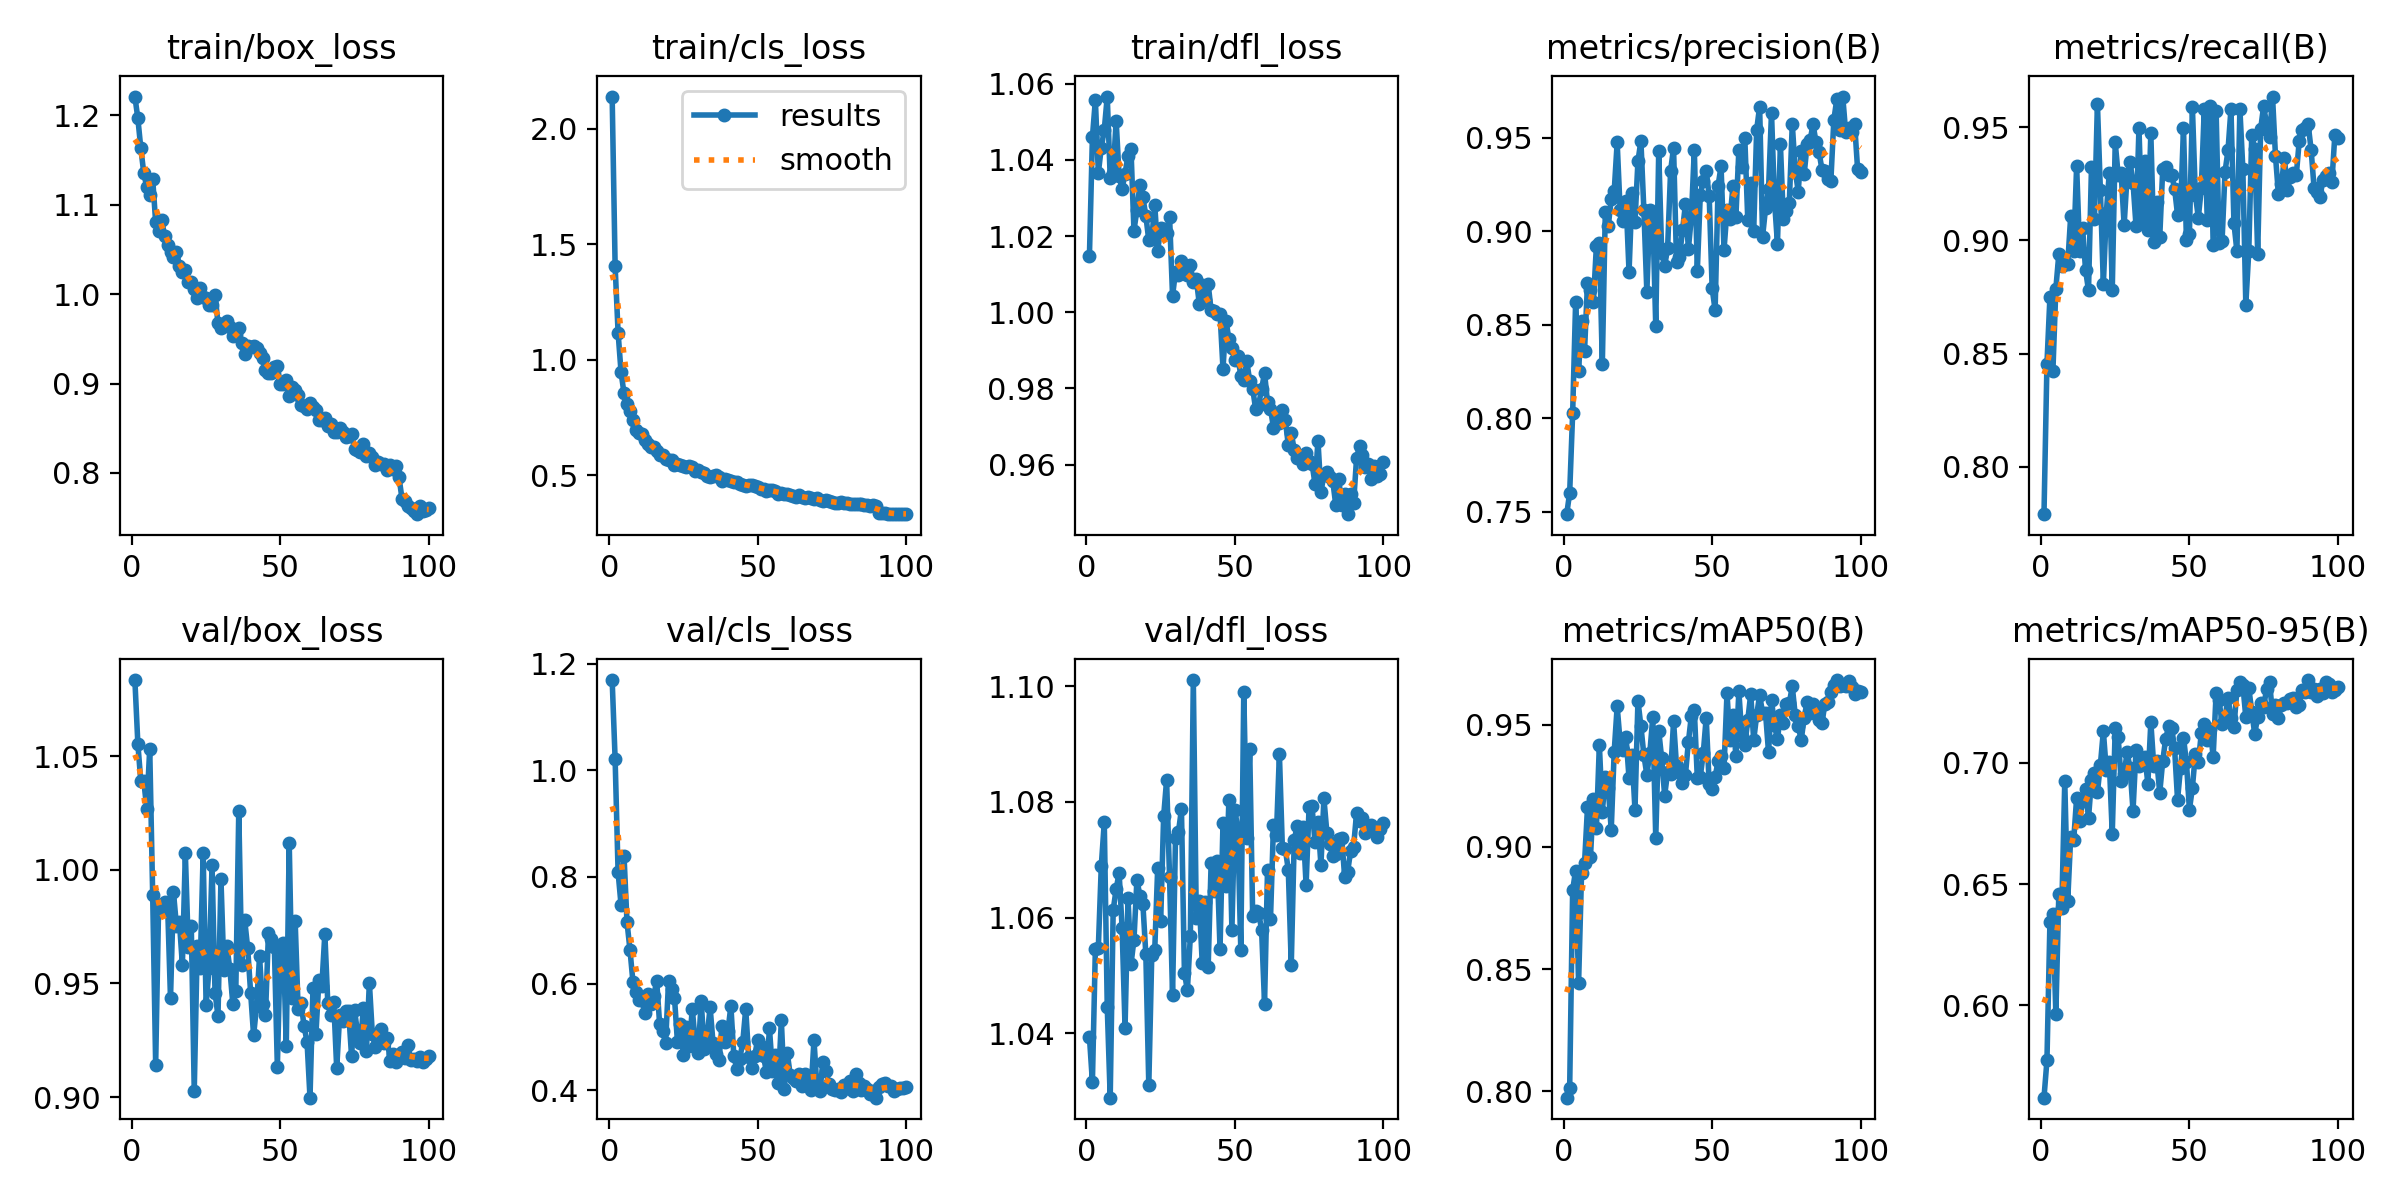

Data behind this chart, as committed beside it:
epoch, time, train/box_loss, train/cls_loss, train/dfl_loss, metrics/precision(B), metrics/recall(B), metrics/mAP50(B), metrics/mAP50-95(B), val/box_loss, val/cls_loss, val/dfl_loss, lr/pg0, lr/pg1, lr/pg2
1, 40.84, 1.221, 2.139, 1.015, 0.7488, 0.7791, 0.7974, 0.562, 1.084, 1.169, 1.039, 0.0003696, 0.0003696, 0.0003696
2, 78.67, 1.197, 1.405, 1.046, 0.7603, 0.8456, 0.8014, 0.5773, 1.056, 1.021, 1.032, 0.0007397, 0.0007397, 0.0007397
3, 116.4, 1.163, 1.117, 1.056, 0.8026, 0.8749, 0.8824, 0.6341, 1.039, 0.8086, 1.055, 0.001109, 0.001109, 0.001109
4, 154.3, 1.135, 0.9461, 1.037, 0.8619, 0.8422, 0.8903, 0.6377, 1.039, 0.7473, 1.055, 0.001109, 0.001109, 0.001109
5, 192.2, 1.12, 0.8544, 1.043, 0.8255, 0.8787, 0.8442, 0.5964, 1.027, 0.8392, 1.069, 0.001107, 0.001107, 0.001107
6, 229.4, 1.111, 0.8068, 1.048, 0.8521, 0.8939, 0.8894, 0.646, 1.053, 0.7154, 1.076, 0.001104, 0.001104, 0.001104
7, 267.1, 1.129, 0.7791, 1.057, 0.8357, 0.8888, 0.8933, 0.6403, 0.9888, 0.6634, 1.045, 0.001101, 0.001101, 0.001101
8, 304.3, 1.081, 0.7392, 1.035, 0.8723, 0.8897, 0.9162, 0.6923, 0.9143, 0.6032, 1.029, 0.001098, 0.001098, 0.001098
9, 341.8, 1.071, 0.6956, 1.037, 0.8684, 0.8897, 0.8958, 0.6431, 0.9845, 0.5839, 1.061, 0.001094, 0.001094, 0.001094
10, 379.8, 1.084, 0.6832, 1.05, 0.8622, 0.9107, 0.9195, 0.6695, 0.983, 0.5696, 1.065, 0.001089, 0.001089, 0.001089
11, 417.2, 1.065, 0.6801, 1.036, 0.8921, 0.8955, 0.9078, 0.668, 0.986, 0.5687, 1.068, 0.001084, 0.001084, 0.001084
12, 454.6, 1.055, 0.6542, 1.032, 0.8937, 0.9329, 0.9418, 0.6855, 0.9853, 0.5449, 1.058, 0.001078, 0.001078, 0.001078
13, 491.8, 1.048, 0.6352, 1.036, 0.8291, 0.8955, 0.9144, 0.6758, 0.9434, 0.5806, 1.041, 0.001072, 0.001072, 0.001072
14, 528.9, 1.041, 0.6241, 1.041, 0.9101, 0.9055, 0.9287, 0.6842, 0.9901, 0.5624, 1.063, 0.001066, 0.001066, 0.001066
15, 565.9, 1.048, 0.6215, 1.043, 0.9026, 0.887, 0.9242, 0.6893, 0.9754, 0.5769, 1.052, 0.001059, 0.001059, 0.001059
16, 603, 1.032, 0.6076, 1.021, 0.9172, 0.8779, 0.907, 0.6772, 0.9771, 0.6047, 1.056, 0.001051, 0.001051, 0.001051
17, 641.1, 1.025, 0.5884, 1.027, 0.9213, 0.9323, 0.9391, 0.6929, 0.9582, 0.5236, 1.067, 0.001043, 0.001043, 0.001043
18, 678.9, 1.027, 0.5866, 1.033, 0.9474, 0.9092, 0.9575, 0.6957, 1.007, 0.5121, 1.064, 0.001034, 0.001034, 0.001034
19, 716.7, 1.014, 0.573, 1.03, 0.9113, 0.9604, 0.943, 0.6878, 0.9659, 0.489, 1.062, 0.001025, 0.001025, 0.001025
20, 754.1, 1.013, 0.5654, 1.025, 0.9055, 0.9221, 0.9398, 0.6991, 0.9753, 0.6046, 1.054, 0.001016, 0.001016, 0.001016
21, 791.5, 1.006, 0.5682, 1.019, 0.9163, 0.8805, 0.945, 0.713, 0.9027, 0.5906, 1.031, 0.001006, 0.001006, 0.001006
22, 829.3, 0.9957, 0.5471, 1.019, 0.8781, 0.9122, 0.9281, 0.6968, 0.9664, 0.5736, 1.053, 0.0009956, 0.0009956, 0.0009956
23, 866.3, 1.007, 0.5478, 1.028, 0.9203, 0.9298, 0.9376, 0.7005, 0.957, 0.49, 1.054, 0.0009848, 0.0009848, 0.0009848
24, 904, 0.9973, 0.5461, 1.016, 0.9048, 0.8779, 0.9152, 0.6708, 1.007, 0.5247, 1.069, 0.0009736, 0.0009736, 0.0009736
25, 941.4, 0.9956, 0.5423, 1.022, 0.9374, 0.9432, 0.9599, 0.7142, 0.9405, 0.4656, 1.059, 0.0009619, 0.0009619, 0.0009619
26, 979, 0.9878, 0.5353, 1.022, 0.9482, 0.9288, 0.9494, 0.7105, 0.9567, 0.5184, 1.077, 0.0009499, 0.0009499, 0.0009499
27, 1016, 0.9883, 0.5393, 1.021, 0.9111, 0.9298, 0.9376, 0.6926, 1.002, 0.4828, 1.084, 0.0009375, 0.0009375, 0.0009375
28, 1054, 0.9995, 0.5363, 1.025, 0.8674, 0.9066, 0.9295, 0.6955, 0.9459, 0.5533, 1.067, 0.0009247, 0.0009247, 0.0009247
29, 1091, 0.9674, 0.5202, 1.004, 0.911, 0.9285, 0.9385, 0.7042, 0.9357, 0.4884, 1.047, 0.0009116, 0.0009116, 0.0009116
30, 1129, 0.9621, 0.5231, 1.011, 0.9085, 0.9345, 0.9531, 0.6978, 0.9958, 0.4702, 1.074, 0.0008981, 0.0008981, 0.0008981
31, 1166, 0.9649, 0.5134, 1.01, 0.8493, 0.9255, 0.9036, 0.6802, 0.9558, 0.5677, 1.075, 0.0008843, 0.0008843, 0.0008843
32, 1204, 0.9695, 0.5119, 1.013, 0.9428, 0.9065, 0.9476, 0.7051, 0.9663, 0.4768, 1.079, 0.0008702, 0.0008702, 0.0008702
33, 1241, 0.9629, 0.4981, 1.01, 0.8884, 0.9496, 0.9362, 0.6988, 0.9564, 0.5005, 1.05, 0.0008557, 0.0008557, 0.0008557
34, 1279, 0.9533, 0.4948, 1.01, 0.8812, 0.9081, 0.9211, 0.7003, 0.941, 0.5558, 1.047, 0.000841, 0.000841, 0.000841
35, 1316, 0.9553, 0.4969, 1.012, 0.8911, 0.9349, 0.9307, 0.7025, 0.9466, 0.4878, 1.057, 0.000826, 0.000826, 0.000826
36, 1353, 0.9624, 0.5007, 1.008, 0.9322, 0.9044, 0.9298, 0.6914, 1.026, 0.4685, 1.101, 0.0008107, 0.0008107, 0.0008107
37, 1391, 0.9453, 0.4949, 1.009, 0.9447, 0.9473, 0.9514, 0.7167, 0.9582, 0.4577, 1.06, 0.0007952, 0.0007952, 0.0007952
38, 1429, 0.9332, 0.4758, 1.002, 0.8835, 0.8993, 0.9331, 0.6984, 0.9779, 0.5213, 1.063, 0.0007795, 0.0007795, 0.0007795
39, 1466, 0.9417, 0.4847, 1.007, 0.886, 0.9168, 0.9308, 0.7008, 0.9655, 0.4912, 1.052, 0.0007635, 0.0007635, 0.0007635
40, 1504, 0.9407, 0.482, 1.003, 0.9003, 0.9014, 0.9262, 0.6876, 0.9459, 0.5108, 1.063, 0.0007473, 0.0007473, 0.0007473
41, 1541, 0.9416, 0.4774, 1.007, 0.9143, 0.9314, 0.9295, 0.7006, 0.9271, 0.5583, 1.051, 0.000731, 0.000731, 0.000731
42, 1579, 0.9396, 0.4716, 1, 0.8905, 0.9325, 0.943, 0.7099, 0.9402, 0.4637, 1.069, 0.0007145, 0.0007145, 0.0007145
43, 1617, 0.9337, 0.4708, 1, 0.9077, 0.9289, 0.9538, 0.7149, 0.9619, 0.4404, 1.065, 0.0006978, 0.0006978, 0.0006978
44, 1655, 0.9284, 0.461, 0.9995, 0.9436, 0.929, 0.9559, 0.7144, 0.941, 0.4592, 1.07, 0.000681, 0.000681, 0.000681
45, 1692, 0.9154, 0.4564, 0.9996, 0.8787, 0.9228, 0.9282, 0.706, 0.9361, 0.49, 1.055, 0.0006641, 0.0006641, 0.0006641
46, 1730, 0.9114, 0.4556, 0.9852, 0.9192, 0.9113, 0.9287, 0.6847, 0.9722, 0.5526, 1.076, 0.0006471, 0.0006471, 0.0006471
47, 1768, 0.9124, 0.4574, 0.9978, 0.927, 0.9131, 0.9383, 0.6979, 0.9697, 0.4617, 1.065, 0.00063, 0.00063, 0.00063
48, 1806, 0.919, 0.4569, 0.9929, 0.9319, 0.9496, 0.953, 0.7103, 0.9659, 0.4414, 1.08, 0.0006128, 0.0006128, 0.0006128
49, 1843, 0.9198, 0.4552, 0.9905, 0.9189, 0.9, 0.9256, 0.7002, 0.9133, 0.464, 1.058, 0.0005956, 0.0005956, 0.0005956
50, 1881, 0.8994, 0.4489, 0.9874, 0.8696, 0.903, 0.9239, 0.6806, 0.9661, 0.4943, 1.079, 0.0005783, 0.0005783, 0.0005783
51, 1918, 0.8999, 0.4425, 0.9884, 0.8578, 0.9589, 0.9286, 0.6897, 0.9678, 0.4824, 1.075, 0.0005611, 0.0005611, 0.0005611
52, 1955, 0.9042, 0.441, 0.9833, 0.9242, 0.9202, 0.9352, 0.7036, 0.9226, 0.4634, 1.054, 0.0005438, 0.0005438, 0.0005438
53, 1992, 0.8858, 0.4341, 0.9822, 0.9347, 0.91, 0.9371, 0.7001, 1.012, 0.4339, 1.099, 0.0005265, 0.0005265, 0.0005265
54, 2030, 0.8963, 0.4377, 0.9871, 0.8901, 0.9229, 0.9323, 0.7121, 0.9437, 0.5159, 1.074, 0.0005093, 0.0005093, 0.0005093
55, 2068, 0.8927, 0.4355, 0.982, 0.9112, 0.9581, 0.9629, 0.7161, 0.9775, 0.4366, 1.089, 0.0004921, 0.0004921, 0.0004921
56, 2105, 0.8876, 0.4316, 0.98, 0.9062, 0.9089, 0.9437, 0.7095, 0.9387, 0.4657, 1.06, 0.000475, 0.000475, 0.000475
57, 2143, 0.8759, 0.4208, 0.9746, 0.9238, 0.9595, 0.9538, 0.7139, 0.9416, 0.4137, 1.061, 0.000458, 0.000458, 0.000458
58, 2180, 0.8744, 0.4256, 0.9757, 0.9078, 0.8981, 0.9373, 0.7025, 0.9311, 0.5315, 1.061, 0.0004411, 0.0004411, 0.0004411
59, 2217, 0.8717, 0.4205, 0.9798, 0.9432, 0.957, 0.9637, 0.7288, 0.9244, 0.4027, 1.058, 0.0004243, 0.0004243, 0.0004243
60, 2255, 0.8781, 0.4212, 0.984, 0.9342, 0.8988, 0.9455, 0.7258, 0.8997, 0.4697, 1.045, 0.0004076, 0.0004076, 0.0004076
... 40 more rows
